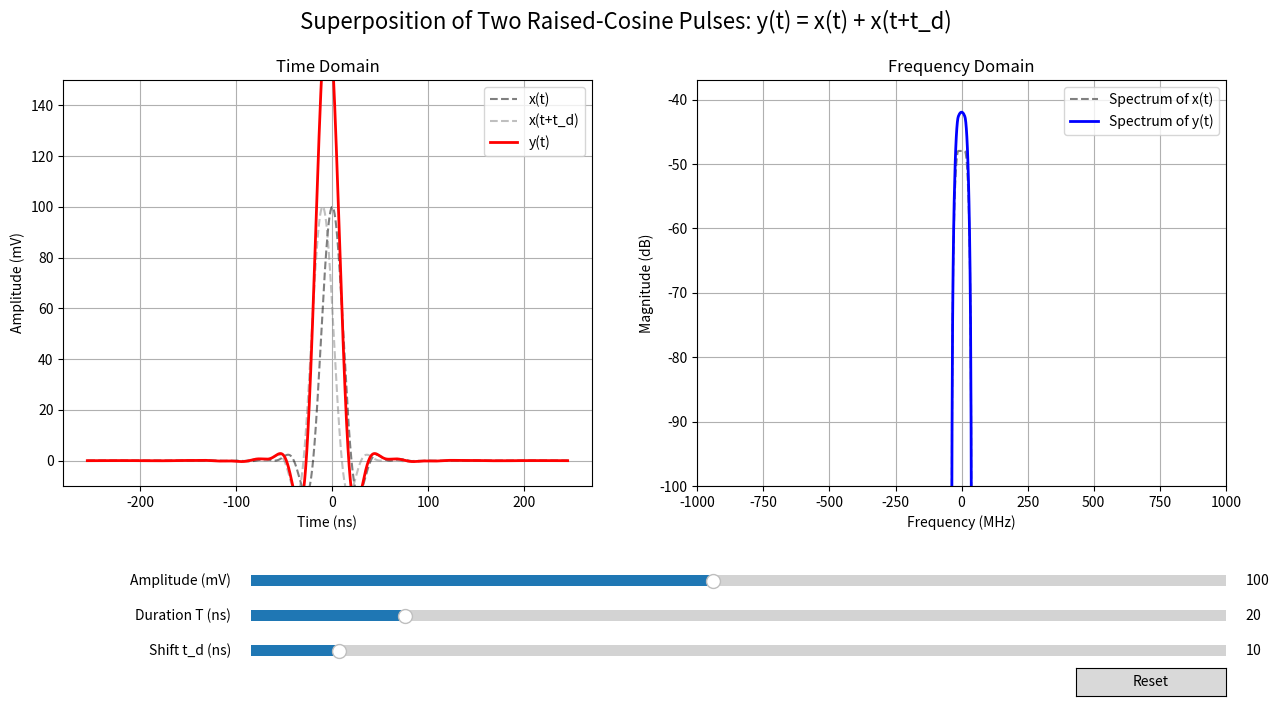

Reproduce this figure in Python.
import numpy as np
import matplotlib.pyplot as plt
from scipy.fft import fft, fftshift, fftfreq
from matplotlib.widgets import Slider, Button

# --- 1. Raised-Cosine Pulse Generation Function ---
def raised_cosine(t, T, alpha, amplitude):
    """
    Generates a raised-cosine pulse.
    """
    with np.errstate(divide='ignore', invalid='ignore'):
        sinc_part = np.sinc(t / T)
        cos_part = np.cos(np.pi * alpha * t / T)
        denom = 1 - (2 * alpha * t / T)**2
    
    denom_zero_indices = np.where(np.abs(denom) < 1e-8)[0]
    if denom_zero_indices.size > 0:
        val_at_singularity = (np.pi / 4) * np.sinc(1 / (2 * alpha))
        cos_part[denom_zero_indices] = val_at_singularity
        denom[denom_zero_indices] = 1.0
        
    return amplitude * sinc_part * cos_part / denom

# --- 2. Setup the Interactive Plot ---
fig, (ax_time, ax_freq) = plt.subplots(1, 2, figsize=(15, 7))
plt.subplots_adjust(bottom=0.3)
fig.suptitle('Superposition of Two Raised-Cosine Pulses: y(t) = x(t) + x(t+t_d)', fontsize=16)

# --- Create empty line objects for plots ---
line_x1, = ax_time.plot([], [], 'k--', alpha=0.5, label='x(t)')
line_x2, = ax_time.plot([], [], 'gray', linestyle='--', alpha=0.5, label='x(t+t_d)')
line_y, = ax_time.plot([], [], 'r-', lw=2, label='y(t)')
line_freq_x, = ax_freq.plot([], [], color='gray', linestyle='--', label='Spectrum of x(t)')
line_freq_y, = ax_freq.plot([], [], 'b-', label='Spectrum of y(t)', lw=2)

# --- Configure subplots ---
ax_time.set_title('Time Domain')
ax_time.set_xlabel('Time (ns)'), ax_time.set_ylabel('Amplitude (mV)')
ax_time.grid(True), ax_time.legend()
ax_freq.set_title('Frequency Domain')
ax_freq.set_xlabel('Frequency (MHz)'), ax_freq.set_ylabel('Magnitude (dB)')
ax_freq.grid(True, which='both'), ax_freq.legend()
ax_freq.set_xlim(-1000, 1000)

# --- 3. Create Slider Widgets ---
ax_amp = plt.axes([0.25, 0.15, 0.65, 0.03])
ax_dur = plt.axes([0.25, 0.1, 0.65, 0.03])
ax_td = plt.axes([0.25, 0.05, 0.65, 0.03])

amp_slider = Slider(ax=ax_amp, label='Amplitude (mV)', valmin=10, valmax=200, valinit=100)
dur_slider = Slider(ax=ax_dur, label='Duration T (ns)', valmin=5, valmax=100, valinit=20)
td_slider = Slider(ax=ax_td, label='Shift t_d (ns)', valmin=1, valmax=100, valinit=10)

# --- 4. Define the Update Function ---
def update(val):
    amplitude_mv = amp_slider.val
    duration_ns = dur_slider.val
    td_ns = td_slider.val
    
    amplitude_v = amplitude_mv / 1000.0
    duration_s = duration_ns / 1e9
    td_s = td_ns / 1e9
    
    # --- Time Domain Calculation ---
    t_span = max(6 * duration_s + td_s, 500e-9) 
    t_center = -td_s / 2
    fs = 200e9
    n_points = int(t_span * fs)
    if n_points % 2 != 0: n_points += 1
    
    t = np.linspace(t_center - t_span/2, t_center + t_span/2, n_points)
    
    alpha = 0.5
    pulse_x1 = raised_cosine(t, duration_s, alpha, amplitude_v)
    pulse_x2 = raised_cosine(t + td_s, duration_s, alpha, amplitude_v)
    pulse_y = pulse_x1 + pulse_x2
    
    line_x1.set_data(t * 1e9, pulse_x1 * 1000)
    line_x2.set_data(t * 1e9, pulse_x2 * 1000)
    line_y.set_data(t * 1e9, pulse_y * 1000)

    # --- Frequency Domain Calculation ---
    freqs = fftshift(fftfreq(n_points, d=1/fs))
    def get_db_spectrum(time_signal):
        Y = fftshift(fft(time_signal))
        magnitude = np.abs(Y) / n_points
        magnitude[magnitude < 1e-15] = 1e-15
        return 20 * np.log10(magnitude)
        
    spectrum_x = get_db_spectrum(pulse_x1)
    spectrum_y = get_db_spectrum(pulse_y)
    
    line_freq_x.set_data(freqs / 1e6, spectrum_x)
    line_freq_y.set_data(freqs / 1e6, spectrum_y)

    # --- Rescale Axes ---
    # Autoscale the time-domain plot, then set a stable y-limit
    ax_time.relim()
    ax_time.autoscale_view()
    ax_time.set_ylim(-0.1 * amplitude_mv, 1.5 * amplitude_mv)

    # **CORRECTED SECTION**
    # The erroneous autoscale_view call is removed.
    # The set_ylim command correctly handles the dynamic y-axis for the frequency plot.
    ax_freq.set_ylim(-100, max(spectrum_y) + 5)
    
    fig.canvas.draw_idle()

# --- 5. Register callbacks and initialize ---
amp_slider.on_changed(update)
dur_slider.on_changed(update)
td_slider.on_changed(update)

ax_reset = plt.axes([0.8, 0.0, 0.1, 0.04])
button = Button(ax_reset, 'Reset', hovercolor='0.975')
def reset(event):
    amp_slider.reset(), dur_slider.reset(), td_slider.reset()
button.on_clicked(reset)

update(None)
plt.show()